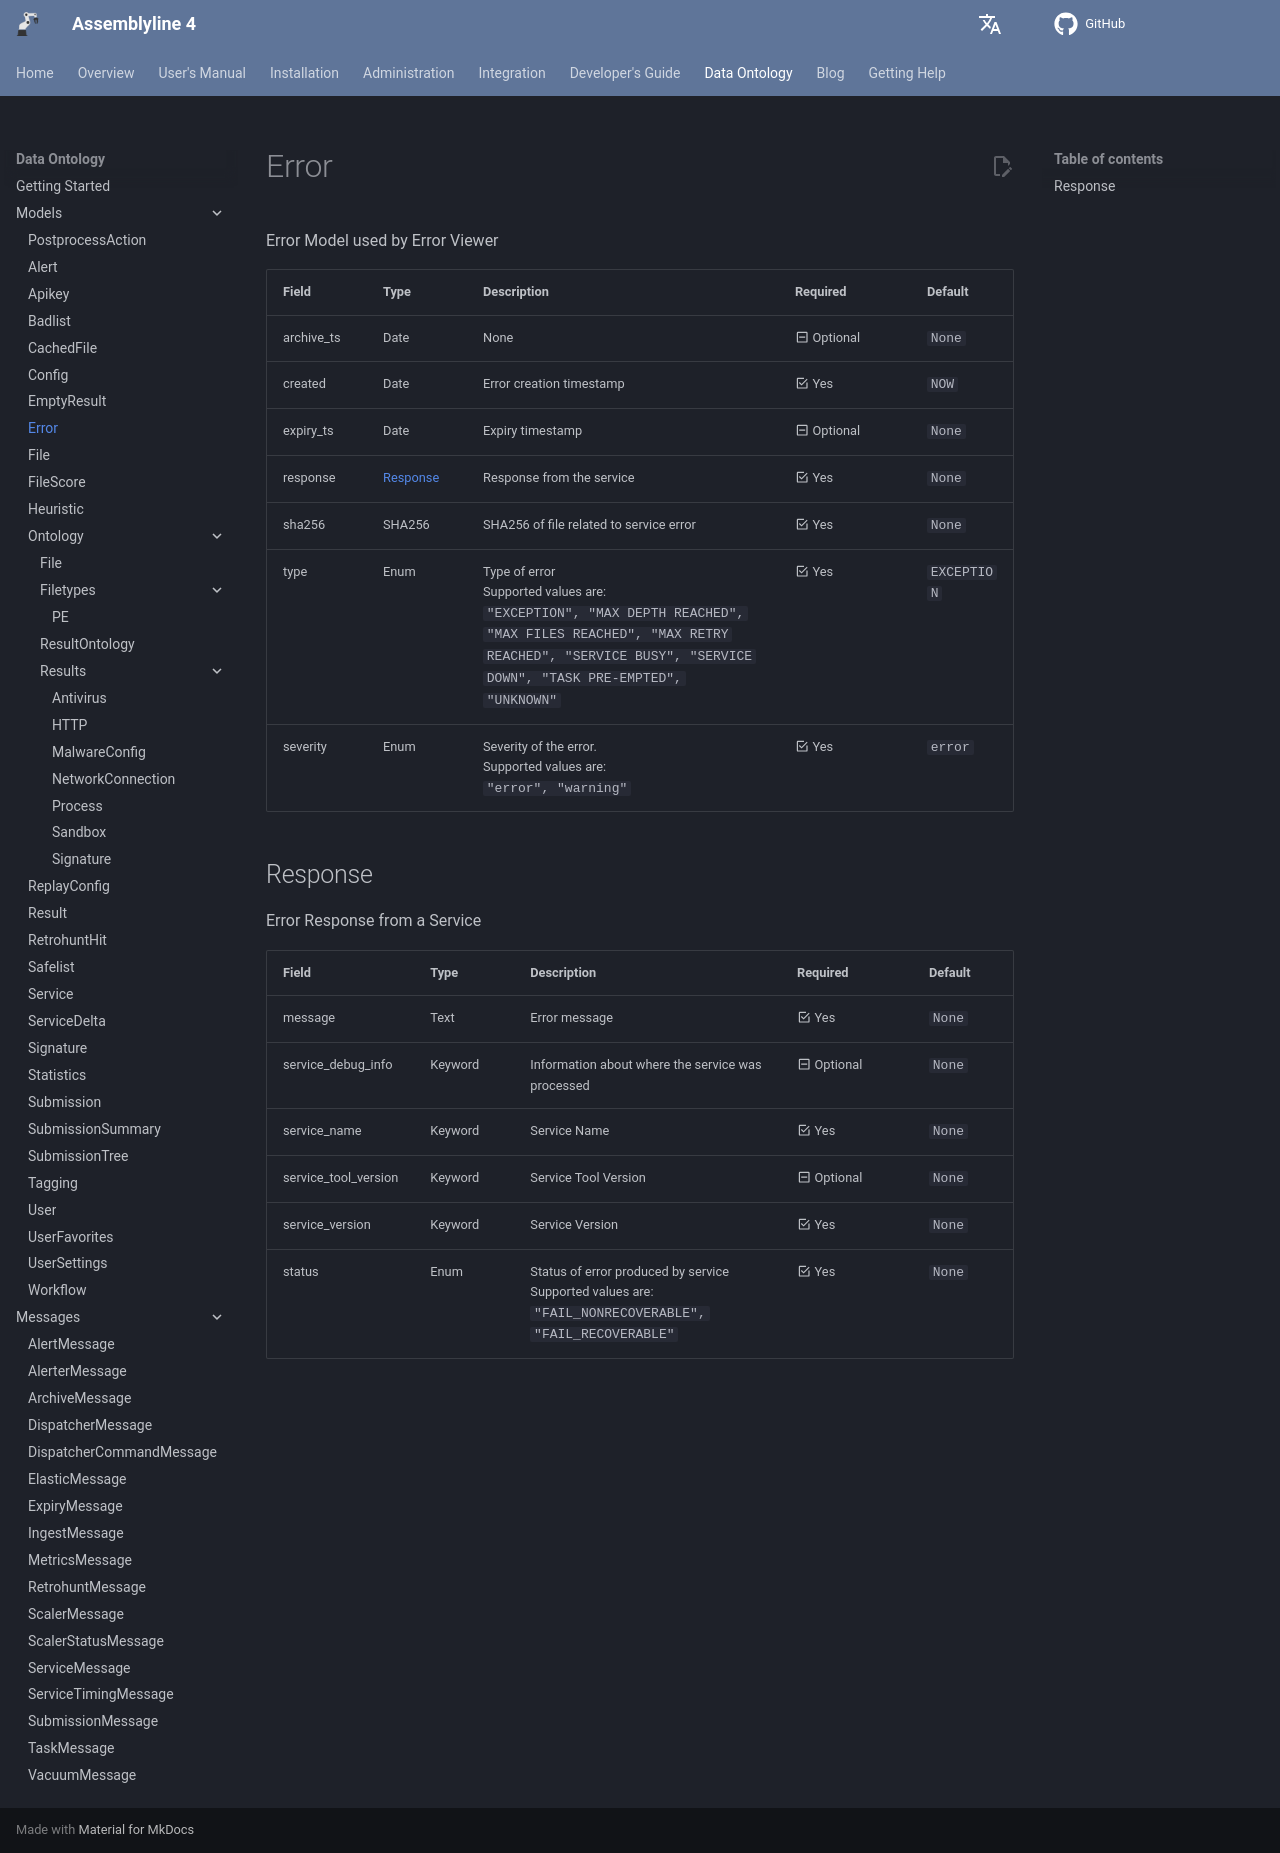

repository: CybercentreCanada/assemblyline4_docs · page: odm/models/error/index.html · generator: mkdocs

[comment]: # (AUTOGENERATED MARKDOWN CONTENT. UPDATES TO ODM DOCUMENTATION SHOULD BE DONE THROUGH ASSEMBLYLINE-BASE REPO!)
# Error
Error Model used by Error Viewer

| Field | Type | Description | Required | Default |
| :--- | :--- | :--- | :--- | :--- |
| archive_ts | Date | None | <div style="width:100px">:material-minus-box-outline: Optional</div> | `None` |
| created | Date | Error creation timestamp | <div style="width:100px">:material-checkbox-marked-outline: Yes</div> | `NOW` |
| expiry_ts | Date | Expiry timestamp | <div style="width:100px">:material-minus-box-outline: Optional</div> | `None` |
| response | [Response](/assemblyline4_docs/odm/models/error/#response) | Response from the service | <div style="width:100px">:material-checkbox-marked-outline: Yes</div> | `None` |
| sha256 | SHA256 | SHA256 of file related to service error | <div style="width:100px">:material-checkbox-marked-outline: Yes</div> | `None` |
| type | Enum | Type of error<br>Supported values are:<br>`"EXCEPTION", "MAX DEPTH REACHED", "MAX FILES REACHED", "MAX RETRY REACHED", "SERVICE BUSY", "SERVICE DOWN", "TASK PRE-EMPTED", "UNKNOWN"` | <div style="width:100px">:material-checkbox-marked-outline: Yes</div> | `EXCEPTION` |
| severity | Enum | Severity of the error.<br>Supported values are:<br>`"error", "warning"` | <div style="width:100px">:material-checkbox-marked-outline: Yes</div> | `error` |


[comment]: # (AUTOGENERATED MARKDOWN CONTENT. UPDATES TO ODM DOCUMENTATION SHOULD BE DONE THROUGH ASSEMBLYLINE-BASE REPO!)
## Response
Error Response from a Service

| Field | Type | Description | Required | Default |
| :--- | :--- | :--- | :--- | :--- |
| message | Text | Error message | <div style="width:100px">:material-checkbox-marked-outline: Yes</div> | `None` |
| service_debug_info | Keyword | Information about where the service was processed | <div style="width:100px">:material-minus-box-outline: Optional</div> | `None` |
| service_name | Keyword | Service Name | <div style="width:100px">:material-checkbox-marked-outline: Yes</div> | `None` |
| service_tool_version | Keyword | Service Tool Version | <div style="width:100px">:material-minus-box-outline: Optional</div> | `None` |
| service_version | Keyword | Service Version | <div style="width:100px">:material-checkbox-marked-outline: Yes</div> | `None` |
| status | Enum | Status of error produced by service<br>Supported values are:<br>`"FAIL_NONRECOVERABLE", "FAIL_RECOVERABLE"` | <div style="width:100px">:material-checkbox-marked-outline: Yes</div> | `None` |
